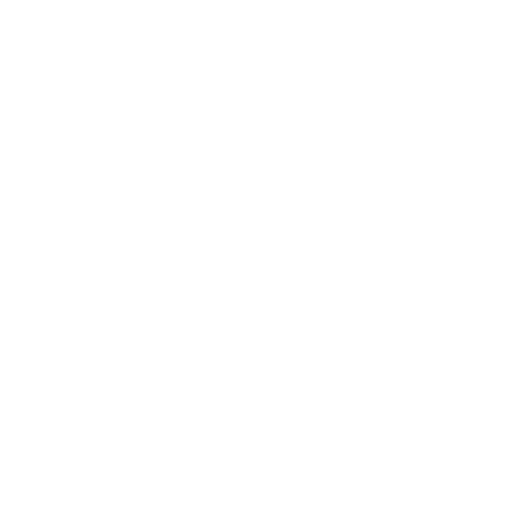
t = 0.00 s
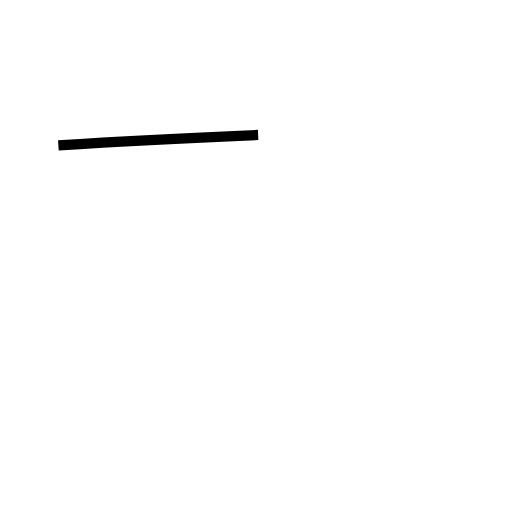
t = 0.59 s
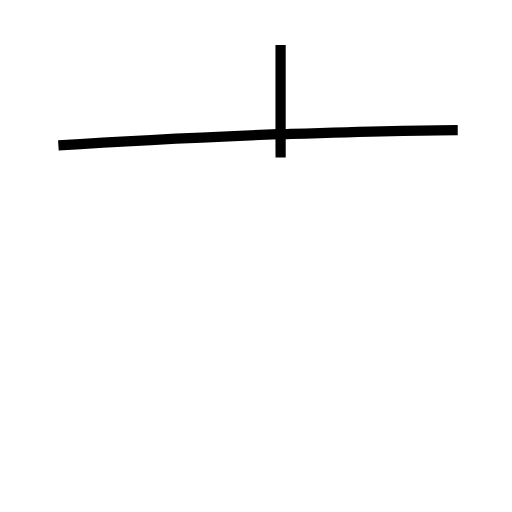
t = 1.50 s
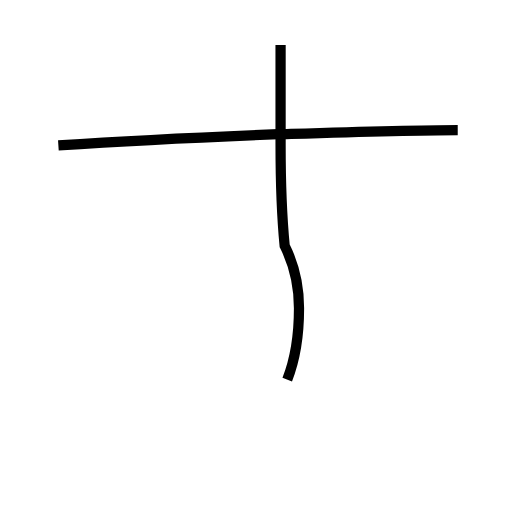
t = 2.16 s
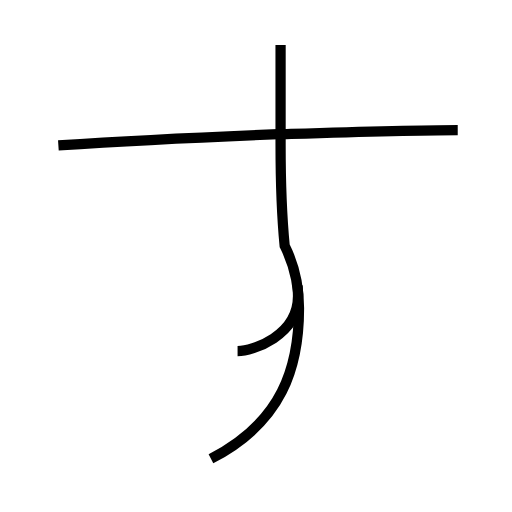
t = 2.78 s
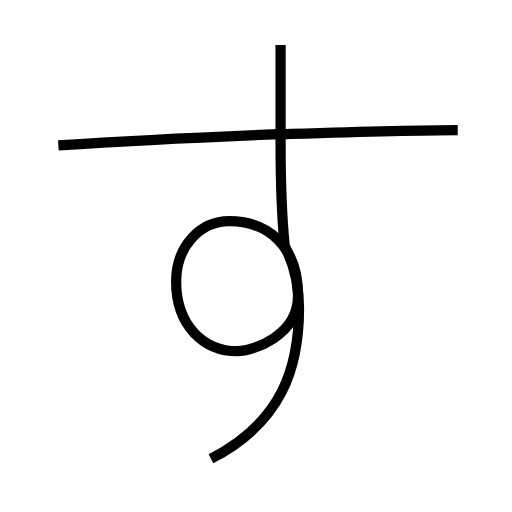
t = 3.66 s

The animated SVG that drew these frames (rendered in a browser with its animation timeline set to each time). Animation: 3 SMIL elements (animate=3); one cycle of 3.66 s.

<?xml version='1.0' encoding='utf-8'?>
<svg viewBox="0.0 -6.0 50.0 50.0" version="1.1" xmlns="http://www.w3.org/2000/svg"><rect x="-1000" y="-1000" width="2000" height="2000" stroke="white" fill="white" /><g style="fill:none;stroke:#000000;stroke-width:1"><path d="M 5.7 -29.8 C 11.7 -30.2 19.6 -30.6 27.2 -30.9 L 27.7 -30.9 C 33.9 -31.1 39.9 -31.3 44.7 -31.3 " transform="translate(0.0 38.0)" stroke-dasharray="39.03411729807888" stroke-dashoffset="39.03411729807888"><animate attributeName="stroke-dashoffset" from="39.03411729807888" to="0" dur="1.1710235189423663s" begin="0s" fill="freeze" /></path><path d="M 27.4 -39.6 C 27.4 -36.6 27.4 -34.1 27.4 -32.0 L 27.4 -29.9 C 27.4 -26.9 27.5 -23.1 27.8 -20.0 C 28.5 -18.6 29.2 -16.8 29.2 -13.9 C 29.2 -8.2 27.6 -2.8 20.6 0.8 " transform="translate(0.0 38.0)" stroke-dasharray="44.02354082548289" stroke-dashoffset="44.02354082548289"><animate attributeName="stroke-dashoffset" from="44.02354082548289" to="0" dur="1.3207062247644867s" begin="1.1710235189423663s" fill="freeze" /></path><path d="M 23.2 -9.7 C 24.6 -9.7 29.2 -11.2 29.1 -15.2 C 29.1 -20.0 26.1 -22.4 22.4 -22.4 C 19.5 -22.4 17.2 -19.9 17.2 -16.5 C 17.2 -12.2 19.9 -9.7 23.2 -9.7 Z" transform="translate(0.0 38.0)" stroke-dasharray="38.91390308205229" stroke-dashoffset="38.91390308205229"><animate attributeName="stroke-dashoffset" from="38.91390308205229" to="0" dur="1.1674170924615688s" begin="2.491729743706853s" fill="freeze" /></path></g></svg>
